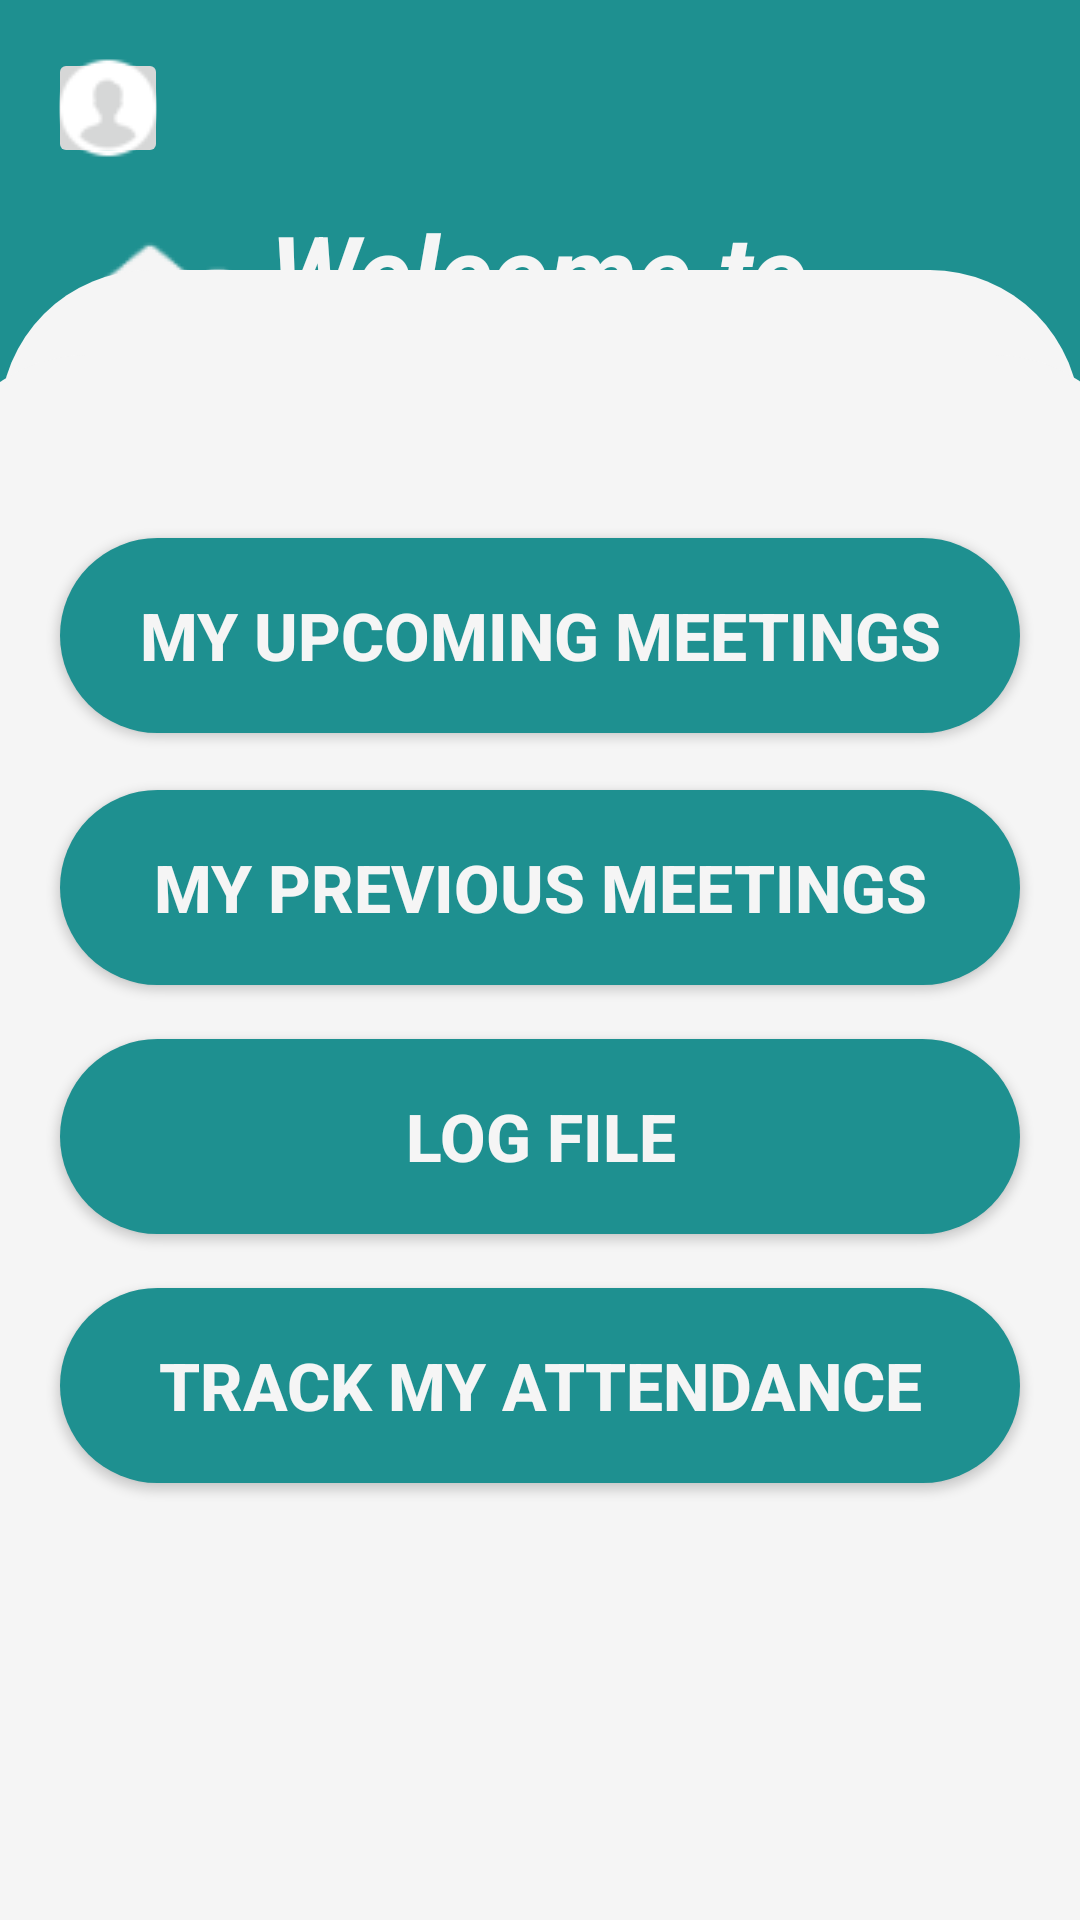

Here is an Android app screen rendered from its layout file. Give the layout XML and the strings, colors and styles it references.
<!-- AndroidManifest.xml: application theme Theme.SmartCampusACM -->
<!-- res/layout/activity_student_home.xml -->
<?xml version="1.0" encoding="utf-8"?>
<RelativeLayout xmlns:android="http://schemas.android.com/apk/res/android"
    xmlns:app="http://schemas.android.com/apk/res-auto"
    xmlns:tools="http://schemas.android.com/tools"
    android:id="@+id/main"
    android:layout_width="match_parent"
    android:layout_height="wrap_content"
    android:background="#1E9090"
    tools:context=".Home"
    android:orientation="horizontal"
    >

    <ImageButton
        android:id="@+id/male_user"
        android:layout_width="40dp"
        android:layout_height="40dp"
        android:layout_marginStart="16dp"
        android:layout_marginTop="16dp"
        android:contentDescription="male_user"
        android:src="@drawable/male_user"
        app:layout_constraintStart_toStartOf="parent"
        app:layout_constraintTop_toTopOf="parent" />


    <ImageView
        android:id="@+id/home_ek3"
        android:src="@drawable/home_ek3"
        android:contentDescription="home_ek3"
        android:layout_marginStart="10dp"
        android:layout_marginTop="67dp"
        android:layout_width="80dp"
        android:layout_height="99dp" />

    <TextView
        android:id="@+id/welcome_text"
        android:layout_width="wrap_content"
        android:layout_height="wrap_content"
        android:layout_toEndOf="@id/home_ek3"
        android:layout_alignTop="@id/home_ek3"
        android:text="Welcome to

        Home Page!"
        android:textColor="#F5F5F5"
        android:textStyle="bold|italic"
        android:textSize="35dp"/>


    <FrameLayout
        android:layout_width="match_parent"
        android:layout_height="match_parent">

        

        <View
            android:layout_width="match_parent"
            android:layout_height="550dp"
            android:layout_gravity="bottom"
            android:background="@drawable/bottom_dialog" />

        
        <LinearLayout
            android:layout_width="403dp"
            android:layout_height="403dp"
            android:layout_gravity="center"
            android:background="@drawable/bottom_dialog"
            android:orientation="vertical"
            android:padding="16dp">


            <androidx.appcompat.widget.AppCompatButton
                android:id="@+id/upcoming"
                android:layout_width="320dp"
                android:layout_height="65dp"
                android:layout_gravity="center"
                android:layout_marginHorizontal="30dp"
                android:layout_marginTop="45dp"
                android:layout_marginBottom="15dp"
                android:background="@drawable/btn"
                android:gravity="center"
                android:text="My Upcoming Meetings"
                android:textColor="#F5F5F5"
                android:textSize="22dp"
                android:textStyle="normal|bold" />


            <androidx.appcompat.widget.AppCompatButton
                android:id="@+id/pervv"
                android:layout_width="320dp"
                android:layout_height="65dp"
                android:layout_gravity="center"
                android:layout_marginHorizontal="30dp"
                android:layout_marginTop="4dp"
                android:layout_marginBottom="15dp"
                android:background="@drawable/btn"
                android:gravity="center"
                android:text="My Previous Meetings"
                android:textColor="#F5F5F5"
                android:textSize="22dp"
                android:textStyle="normal|bold" />

            <androidx.appcompat.widget.AppCompatButton
                android:id="@+id/log"
                android:layout_width="320dp"
                android:layout_height="65dp"
                android:layout_gravity="center"
                android:layout_marginHorizontal="30dp"
                android:layout_marginTop="3dp"
                android:layout_marginBottom="15dp"
                android:background="@drawable/btn"
                android:gravity="center"
                android:text="Log file"
                android:textColor="#F5F5F5"
                android:textSize="22dp"
                android:textStyle="normal|bold" />

            <androidx.appcompat.widget.AppCompatButton
                android:id="@+id/trackk"
                android:layout_width="320dp"
                android:layout_height="65dp"
                android:layout_gravity="center"
                android:layout_marginHorizontal="30dp"
                android:layout_marginTop="3dp"
                android:layout_marginBottom="15dp"
                android:background="@drawable/btn"
                android:gravity="center"
                android:text="Track my attendance"
                android:textColor="#F5F5F5"
                android:textSize="22dp"
                android:textStyle="normal|bold" />


        </LinearLayout>
    </FrameLayout>
</RelativeLayout>
<!-- resources referenced by this layout -->
<resources>
  <!-- drawable bottom_dialog (drawable) -->
  <?xml version="1.0" encoding="utf-8"?>
  <shape xmlns:android="http://schemas.android.com/apk/res/android">
  
      <solid
          android:color="#F5F5F5">
  
      </solid>
  
      <corners
          android:topRightRadius="50dp"
          android:topLeftRadius="50dp">
  
      </corners>
  
  
  
  
  
  </shape>
  <!-- drawable btn (drawable) -->
  <?xml version="1.0" encoding="utf-8"?>
  <shape xmlns:android="http://schemas.android.com/apk/res/android"
      android:shape="rectangle">
      <solid android:color="#1E9090" />
      <corners android:radius="50dp" />
      <padding
          android:left="10dp"
          android:right="10dp"
          android:top="10dp"
          android:bottom="10dp" />
  
  
  </shape>
  <!-- drawable home_ek3: png bitmap (drawable, 1456 bytes) -->
  <!-- drawable male_user: png bitmap (drawable, 847 bytes) -->
  <style name="Theme.SmartCampusACM" parent="Base.Theme.SmartCampusACM" />
  <style name="Base.Theme.SmartCampusACM" parent="Theme.Material3.DayNight.NoActionBar">
          
          
  
  
      </style>
</resources>
